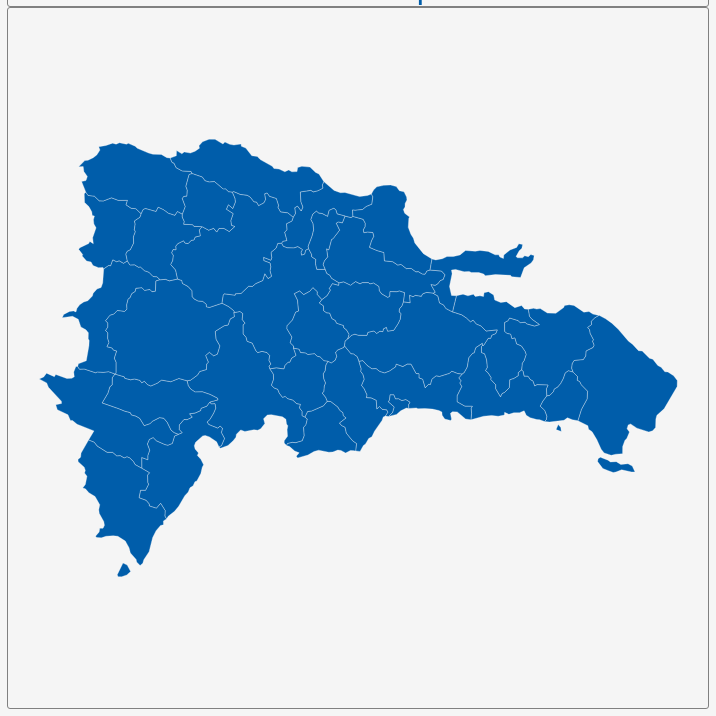
D3 v3 page, settled after 360 driven frames (6 s of simulated time); the page loaded 1 data file(s).


        var dim = 700;
        const center = {
            "lng": -70.1659,
            "lat": 18.7413
        };
        var scale = 11043;

        var title = document.getElementById('title');
        title.style.width = dim;
        title.style.marginLeft = "calc(50% - " + (dim / 2) + "px)";
        var map = document.getElementById('map')
        map.style.width = dim;
        map.style.marginLeft = "calc(50% - " + (dim / 2) + "px)";

        var tooltip = d3
            .select("#map")
            .append("div")
            .attr("class", "tooltip")
            .attr("opacity", 0);
        var width = dim,
            height = dim;

        var svg = d3.select("#map")
            .append("svg")
            .attr("width", width)
            .attr("height", height);

        scale = scale * .9;// to give 5% padding on each side
        var projection = d3.geo.mercator()
            .center([center.lng, center.lat])
            .scale(scale)
            .translate([width / 2, height / 2]);
        var geoPath = d3.geo.path()
            .projection(projection);

        var g = svg.append("g");
        d3.json("geosource.json", function (json) {
            g.selectAll("path")
                .data(json.features)
                .enter()
                .append("path")
                .attr("d", geoPath)
                .attr("class", "polygon")
                .on("mouseover", mouseover)
                .on("mouseout", mouseout)
                .on("mousemove", mousemove);

            svg.call(d3.behavior.zoom().on("zoom", () => {
                g.attr("transform", "translate(" + d3.event.translate.join(",") + ")scale(" + d3.event.scale + ")");
            }));
        });
        function mouseover(d) {
            d3.select(this).attr("class", "hover");
            tooltip.style("opacity", 0.9);
            tooltip.html((d.properties.NAME_1 && "<b>" + d.properties.NAME_1 + "</b><br>" || '') +
                (d.properties.ENGTYPE_1 && d.properties.ENGTYPE_1));
        }
        function mouseout(d) {
            d3.select(this).attr("class", "polygon");
            tooltip.style("opacity", 0);
        }
        function mousemove(d) {
            tooltip.style({
                left: function () {
                    if (d3.event.pageX > 800) {
                        return d3.event.pageX - 180 + "px";
                    } else {
                        return d3.event.pageX + 23 + "px";
                    }
                },
                top: d3.event.pageY - 20 + "px",
            });
        }
    

### data: geosource.json
{
 "type": "FeatureCollection",
 "features": [
  {
   "type": "Feature",
   "geometry": {
    "type": "Polygon",
    "coordinates": "[... 1 items]"
   },
   "properties": {
    "GID_0": "DOM",
    "NAME_0": "Dominican Republic",
    "GID_1": "DOM.1_1",
    "NAME_1": "Azua",
    "VARNAME_1": "",
    "NL_NAME_1": "",
    "TYPE_1": "Provincia",
    "ENGTYPE_1": "Province",
    "CC_1": "",
    "HASC_1": "DO.AZ"
   }
  },
  {
   "type": "Feature",
   "geometry": {
    "type": "Polygon",
    "coordinates": "[... 1 items]"
   },
   "properties": {
    "GID_0": "DOM",
    "NAME_0": "Dominican Republic",
    "GID_1": "DOM.2_1",
    "NAME_1": "Bahoruco",
    "VARNAME_1": "Baoruco",
    "NL_NAME_1": "",
    "TYPE_1": "Provincia",
    "ENGTYPE_1": "Province",
    "CC_1": "",
    "HASC_1": "DO.BR"
   }
  },
  {
   "type": "Feature",
   "geometry": {
    "type": "Polygon",
    "coordinates": "[... 1 items]"
   },
   "properties": {
    "GID_0": "DOM",
    "NAME_0": "Dominican Republic",
    "GID_1": "DOM.3_1",
    "NAME_1": "Barahona",
    "VARNAME_1": "",
    "NL_NAME_1": "",
    "TYPE_1": "Provincia",
    "ENGTYPE_1": "Province",
    "CC_1": "",
    "HASC_1": "DO.BH"
   }
  },
  {
   "type": "Feature",
   "geometry": {
    "type": "Polygon",
    "coordinates": "[... 1 items]"
   },
   "properties": {
    "GID_0": "DOM",
    "NAME_0": "Dominican Republic",
    "GID_1": "DOM.4_1",
    "NAME_1": "Dajabón",
    "VARNAME_1": "Libertador",
    "NL_NAME_1": "",
    "TYPE_1": "Provincia",
    "ENGTYPE_1": "Province",
    "CC_1": "",
    "HASC_1": "DO.DA"
   }
  },
  {
   "type": "Feature",
   "geometry": {
    "type": "Polygon",
    "coordinates": "[... 1 items]"
   },
   "properties": {
    "GID_0": "DOM",
    "NAME_0": "Dominican Republic",
    "GID_1": "DOM.5_1",
    "NAME_1": "Distrito Nacional",
    "VARNAME_1": "",
    "NL_NAME_1": "",
    "TYPE_1": "Distrito",
    "ENGTYPE_1": "National District",
    "CC_1": "",
    "HASC_1": "DO.NC"
   }
  },
  {
   "type": "Feature",
   "geometry": {
    "type": "Polygon",
    "coordinates": "[... 1 items]"
   },
   "properties": {
    "GID_0": "DOM",
    "NAME_0": "Dominican Republic",
    "GID_1": "DOM.6_1",
    "NAME_1": "Duarte",
    "VARNAME_1": "",
    "NL_NAME_1": "",
    "TYPE_1": "Provincia",
    "ENGTYPE_1": "Province",
    "CC_1": "",
    "HASC_1": "DO.DU"
   }
  },
  {
   "type": "Feature",
   "geometry": {
    "type": "Polygon",
    "coordinates": "[... 1 items]"
   },
   "properties": {
    "GID_0": "DOM",
    "NAME_0": "Dominican Republic",
    "GID_1": "DOM.7_1",
    "NAME_1": "El Seybo",
    "VARNAME_1": "El Seibo",
    "NL_NAME_1": "",
    "TYPE_1": "Provincia",
    "ENGTYPE_1": "Province",
    "CC_1": "",
    "HASC_1": "DO.SE"
   }
  },
  {
   "type": "Feature",
   "geometry": {
    "type": "Polygon",
    "coordinates": "[... 1 items]"
   },
   "properties": {
    "GID_0": "DOM",
    "NAME_0": "Dominican Republic",
    "GID_1": "DOM.8_1",
    "NAME_1": "Espaillat",
    "VARNAME_1": "",
    "NL_NAME_1": "",
    "TYPE_1": "Provincia",
    "ENGTYPE_1": "Province",
    "CC_1": "",
    "HASC_1": "DO.ES"
   }
  },
  "... 24 more items"
 ]
}